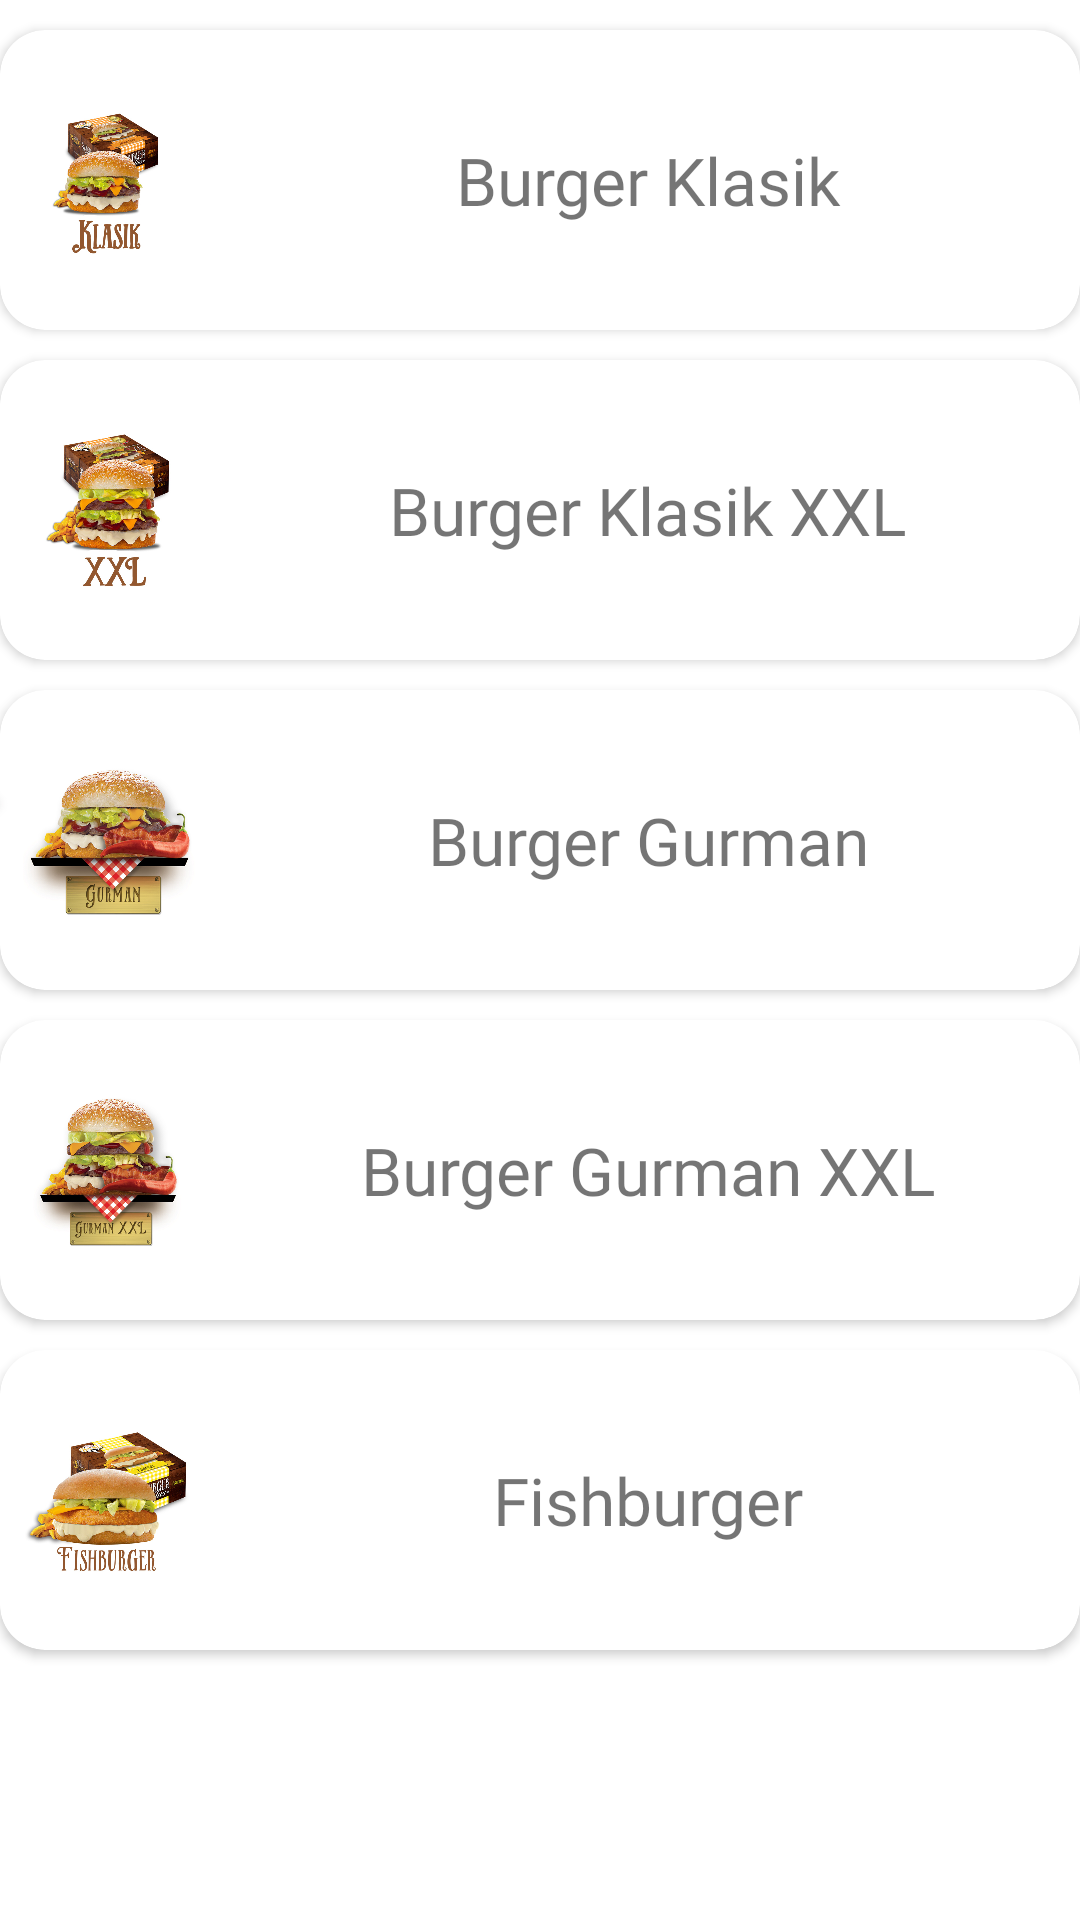

This screen was rendered from an Android layout file. Write that file and the resources it references.
<!-- AndroidManifest.xml: application theme Theme.CestLaVieUzice -->
<!-- res/layout/fragment_burgers.xml -->
<?xml version="1.0" encoding="utf-8"?>
<layout xmlns:android="http://schemas.android.com/apk/res/android"
    xmlns:app="http://schemas.android.com/apk/res-auto"
    xmlns:tools="http://schemas.android.com/tools">

    <androidx.constraintlayout.widget.ConstraintLayout
        android:layout_width="match_parent"
        android:layout_height="match_parent"
        tools:context=".view.fragments.BurgersFragment">

        <ScrollView
            android:layout_width="match_parent"
            android:layout_height="match_parent"
            android:orientation="vertical"
            app:layout_constraintEnd_toEndOf="parent"
            app:layout_constraintStart_toStartOf="parent"
            app:layout_constraintTop_toTopOf="parent">

            <LinearLayout
                android:layout_width="match_parent"
                android:layout_height="match_parent"
                android:orientation="vertical">

                <androidx.cardview.widget.CardView
                    android:id="@+id/burger_klasik"
                    android:layout_width="match_parent"
                    android:layout_marginTop="10dp"
                    android:elevation="5dp"
                    app:cardCornerRadius="15dp"
                    android:layout_height="100dp">

                    <LinearLayout
                        android:layout_width="match_parent"
                        android:layout_height="match_parent"
                        android:orientation="horizontal">

                        <ImageView
                            android:layout_width="0dp"
                            android:layout_height="match_parent"
                            android:layout_weight="1"
                            android:gravity="start"
                            android:src="@drawable/burger_klasik" />

                        <TextView
                            android:layout_width="0dp"
                            android:layout_height="match_parent"
                            android:layout_weight="4"
                            android:fontFamily="@font/poppins_semibold"
                            android:gravity="center"
                            android:text="Burger Klasik"
                            android:textSize="22sp" />


                    </LinearLayout>


                </androidx.cardview.widget.CardView>
                <androidx.cardview.widget.CardView
                    android:id="@+id/klasik_xxl"
                    android:layout_width="match_parent"
                    android:layout_marginTop="10dp"
                    android:elevation="5dp"
                    app:cardCornerRadius="15dp"
                    android:layout_height="100dp">

                    <LinearLayout
                        android:layout_width="match_parent"
                        android:layout_height="match_parent"
                        android:orientation="horizontal">

                        <ImageView
                            android:layout_width="0dp"
                            android:layout_height="match_parent"
                            android:layout_weight="1"
                            android:gravity="start"
                            android:src="@drawable/burger_xxl" />

                        <TextView
                            android:layout_width="0dp"
                            android:layout_height="match_parent"
                            android:layout_weight="4"
                            android:fontFamily="@font/poppins_semibold"
                            android:gravity="center"
                            android:text="Burger Klasik XXL"
                            android:textSize="22sp" />


                    </LinearLayout>


                </androidx.cardview.widget.CardView>
                <androidx.cardview.widget.CardView
                    android:id="@+id/burger_gurman"
                    android:layout_width="match_parent"
                    android:layout_marginTop="10dp"
                    android:elevation="5dp"
                    app:cardCornerRadius="15dp"
                    android:layout_height="100dp">

                    <LinearLayout
                        android:layout_width="match_parent"
                        android:layout_height="match_parent"
                        android:orientation="horizontal">

                        <ImageView
                            android:layout_width="0dp"
                            android:layout_height="match_parent"
                            android:layout_weight="1"
                            android:gravity="start"
                            android:src="@drawable/burger_gurman" />

                        <TextView
                            android:layout_width="0dp"
                            android:layout_height="match_parent"
                            android:layout_weight="4"
                            android:fontFamily="@font/poppins_semibold"
                            android:gravity="center"
                            android:text="Burger Gurman"
                            android:textSize="22sp" />


                    </LinearLayout>


                </androidx.cardview.widget.CardView>
                <androidx.cardview.widget.CardView
                    android:id="@+id/burger_xxl_gurman"
                    android:layout_width="match_parent"
                    android:layout_marginTop="10dp"
                    android:elevation="5dp"
                    app:cardCornerRadius="15dp"
                    android:layout_height="100dp">

                    <LinearLayout
                        android:layout_width="match_parent"
                        android:layout_height="match_parent"
                        android:orientation="horizontal">

                        <ImageView
                            android:layout_width="0dp"
                            android:layout_height="match_parent"
                            android:layout_weight="1"
                            android:gravity="start"
                            android:src="@drawable/burger_gurman_xxl" />

                        <TextView
                            android:layout_width="0dp"
                            android:layout_height="match_parent"
                            android:layout_weight="4"
                            android:fontFamily="@font/poppins_semibold"
                            android:gravity="center"
                            android:text="Burger Gurman XXL"
                            android:textSize="22sp" />


                    </LinearLayout>


                </androidx.cardview.widget.CardView>

                <androidx.cardview.widget.CardView
                    android:id="@+id/fishburger"
                    android:layout_width="match_parent"
                    android:layout_height="100dp"
                    android:layout_marginTop="10dp"
                    android:layout_marginBottom="10dp"
                    android:elevation="5dp"
                    app:cardCornerRadius="15dp"
                    >

                    <LinearLayout
                        android:layout_width="match_parent"
                        android:layout_height="match_parent"
                        android:orientation="horizontal">

                        <ImageView
                            android:layout_width="0dp"
                            android:layout_height="match_parent"
                            android:layout_weight="1"
                            android:gravity="start"
                            android:src="@drawable/burger_fishburger" />

                        <TextView
                            android:layout_width="0dp"
                            android:layout_height="match_parent"
                            android:layout_weight="4"
                            android:fontFamily="@font/poppins_semibold"
                            android:gravity="center"
                            android:text="Fishburger"
                            android:textSize="22sp" />


                    </LinearLayout>


                </androidx.cardview.widget.CardView>


            </LinearLayout>


        </ScrollView>


    </androidx.constraintlayout.widget.ConstraintLayout>

</layout>
<!-- resources referenced by this layout -->
<resources>
  <!-- drawable burger_fishburger: jpg bitmap (drawable-nodpi, 151593 bytes) -->
  <!-- drawable burger_gurman: jpg bitmap (drawable-nodpi, 140013 bytes) -->
  <!-- drawable burger_gurman_xxl: jpg bitmap (drawable-nodpi, 131079 bytes) -->
  <!-- drawable burger_klasik: jpg bitmap (drawable-nodpi, 117854 bytes) -->
  <!-- drawable burger_xxl: jpg bitmap (drawable-nodpi, 142651 bytes) -->
  <style name="Theme.CestLaVieUzice" parent="Theme.MaterialComponents.DayNight.NoActionBar">
          
          <item name="colorPrimary">@color/btn_selected</item>
          <item name="colorPrimaryVariant">@color/purple_700</item>
          <item name="colorOnPrimary">@color/white</item>
          
          <item name="colorSecondary">@color/teal_200</item>
          <item name="colorSecondaryVariant">@color/teal_700</item>
          <item name="colorOnSecondary">@color/black</item>
          
          <item name="android:statusBarColor" tools:targetApi="l">?attr/colorPrimaryVariant</item>
          
      </style>
  <color name="btn_selected">#D3680F</color>
  <color name="purple_700">#FF3700B3</color>
  <color name="white">#FFFFFFFF</color>
  <color name="teal_200">#FF03DAC5</color>
  <color name="teal_700">#FF018786</color>
  <color name="black">#FF000000</color>
</resources>
